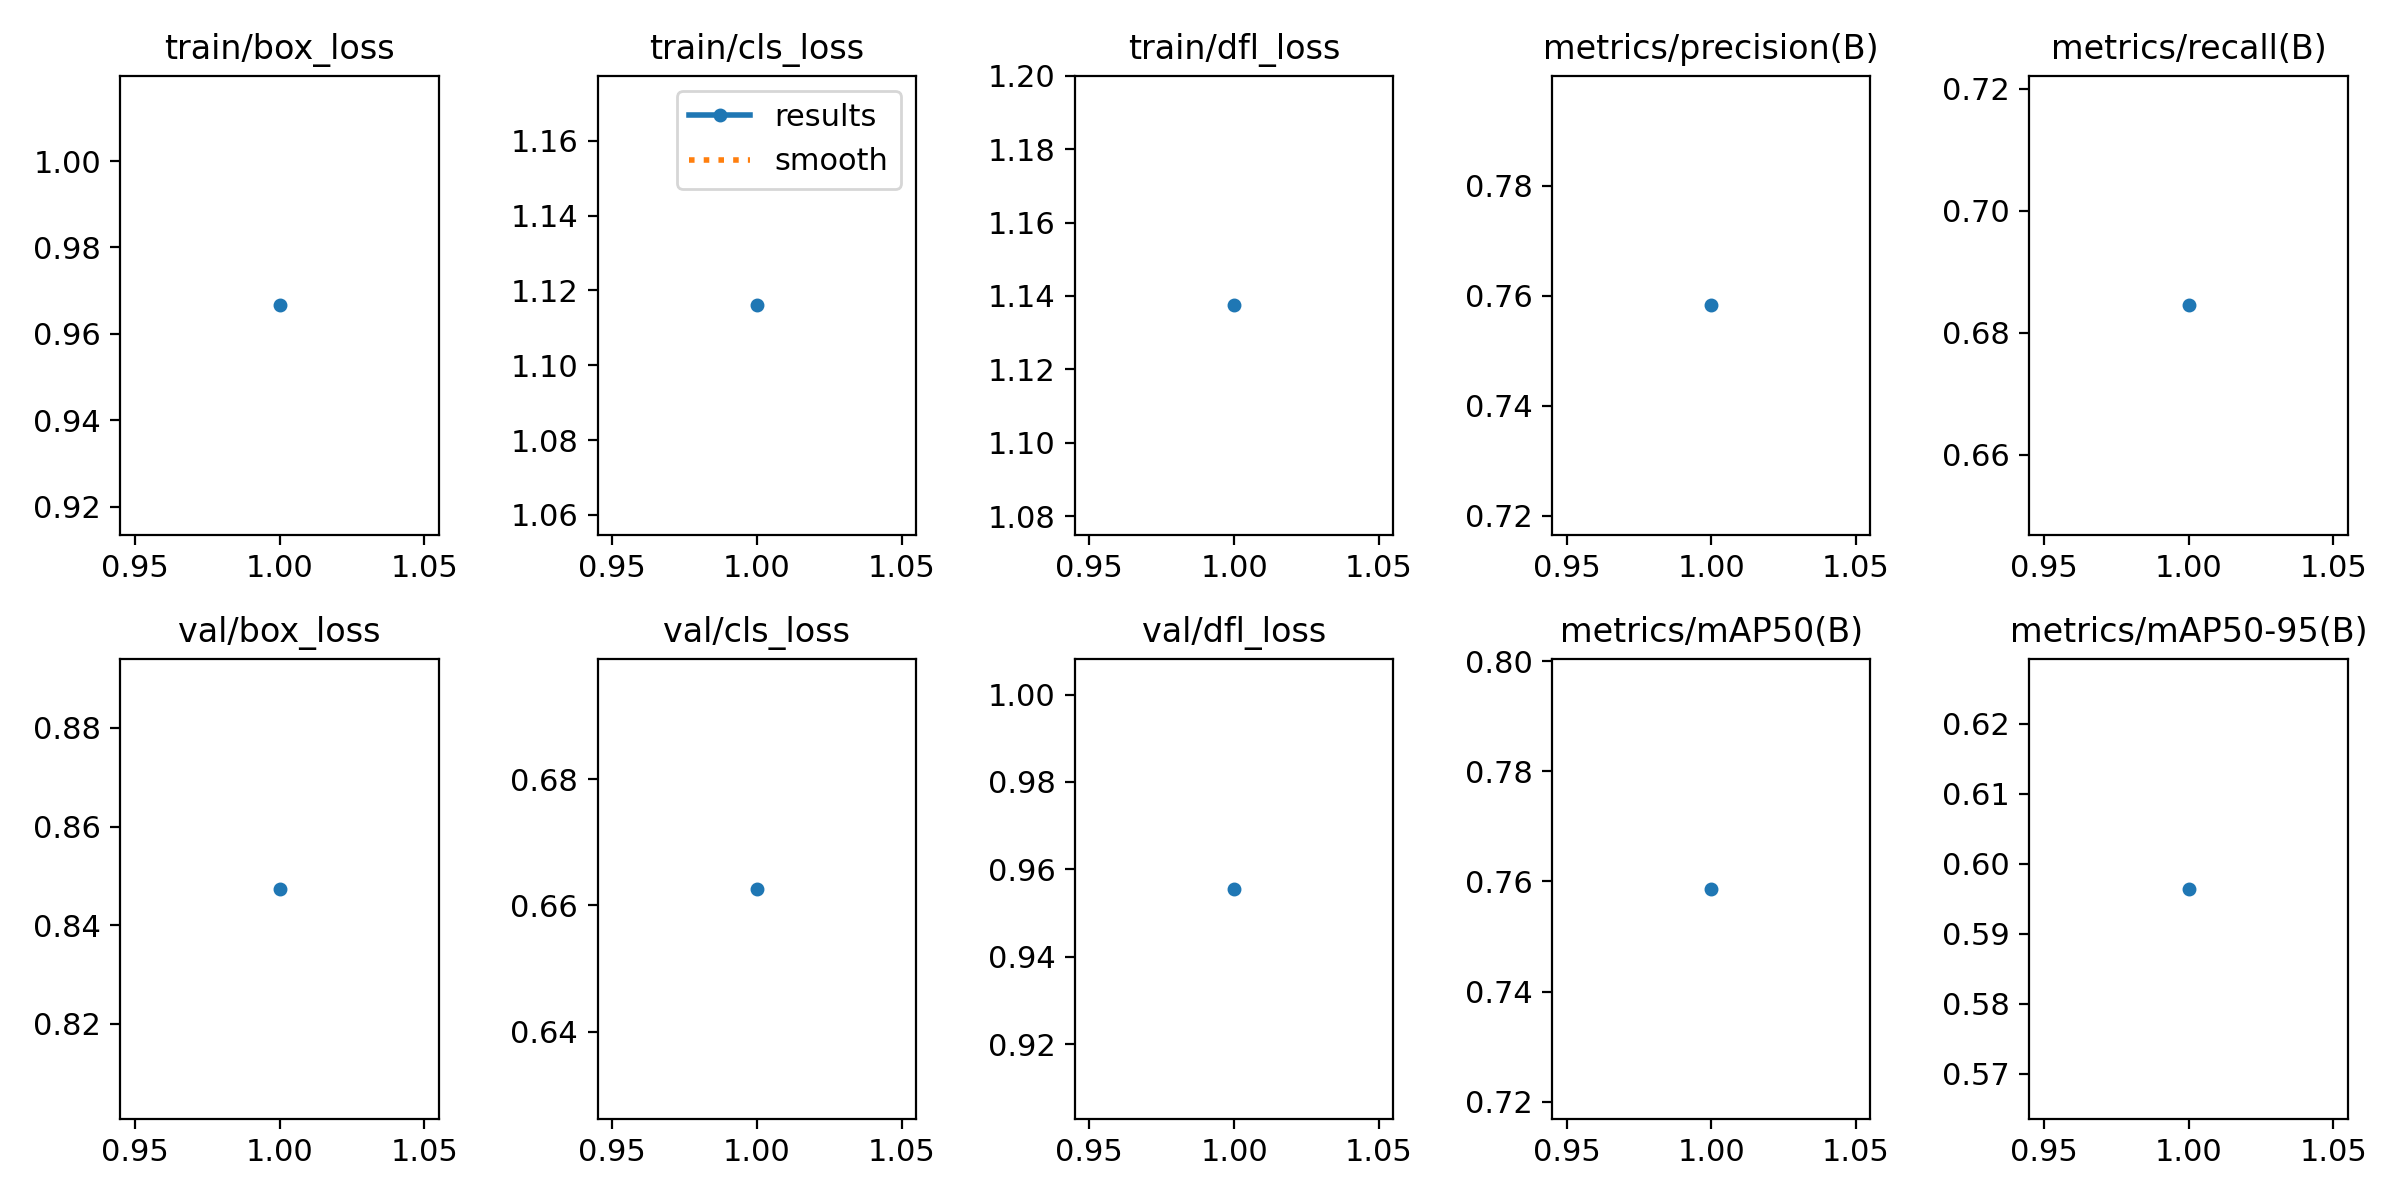

The file beside this chart, header and first rows:
epoch, time, train/box_loss, train/cls_loss, train/dfl_loss, metrics/precision(B), metrics/recall(B), metrics/mAP50(B), metrics/mAP50-95(B), val/box_loss, val/cls_loss, val/dfl_loss, lr/pg0, lr/pg1, lr/pg2
1, 5.555, 0.9666, 1.116, 1.137, 0.7582, 0.6845, 0.7587, 0.5964, 0.8474, 0.6626, 0.9555, 8.33e-06, 8.33e-06, 8.33e-06
